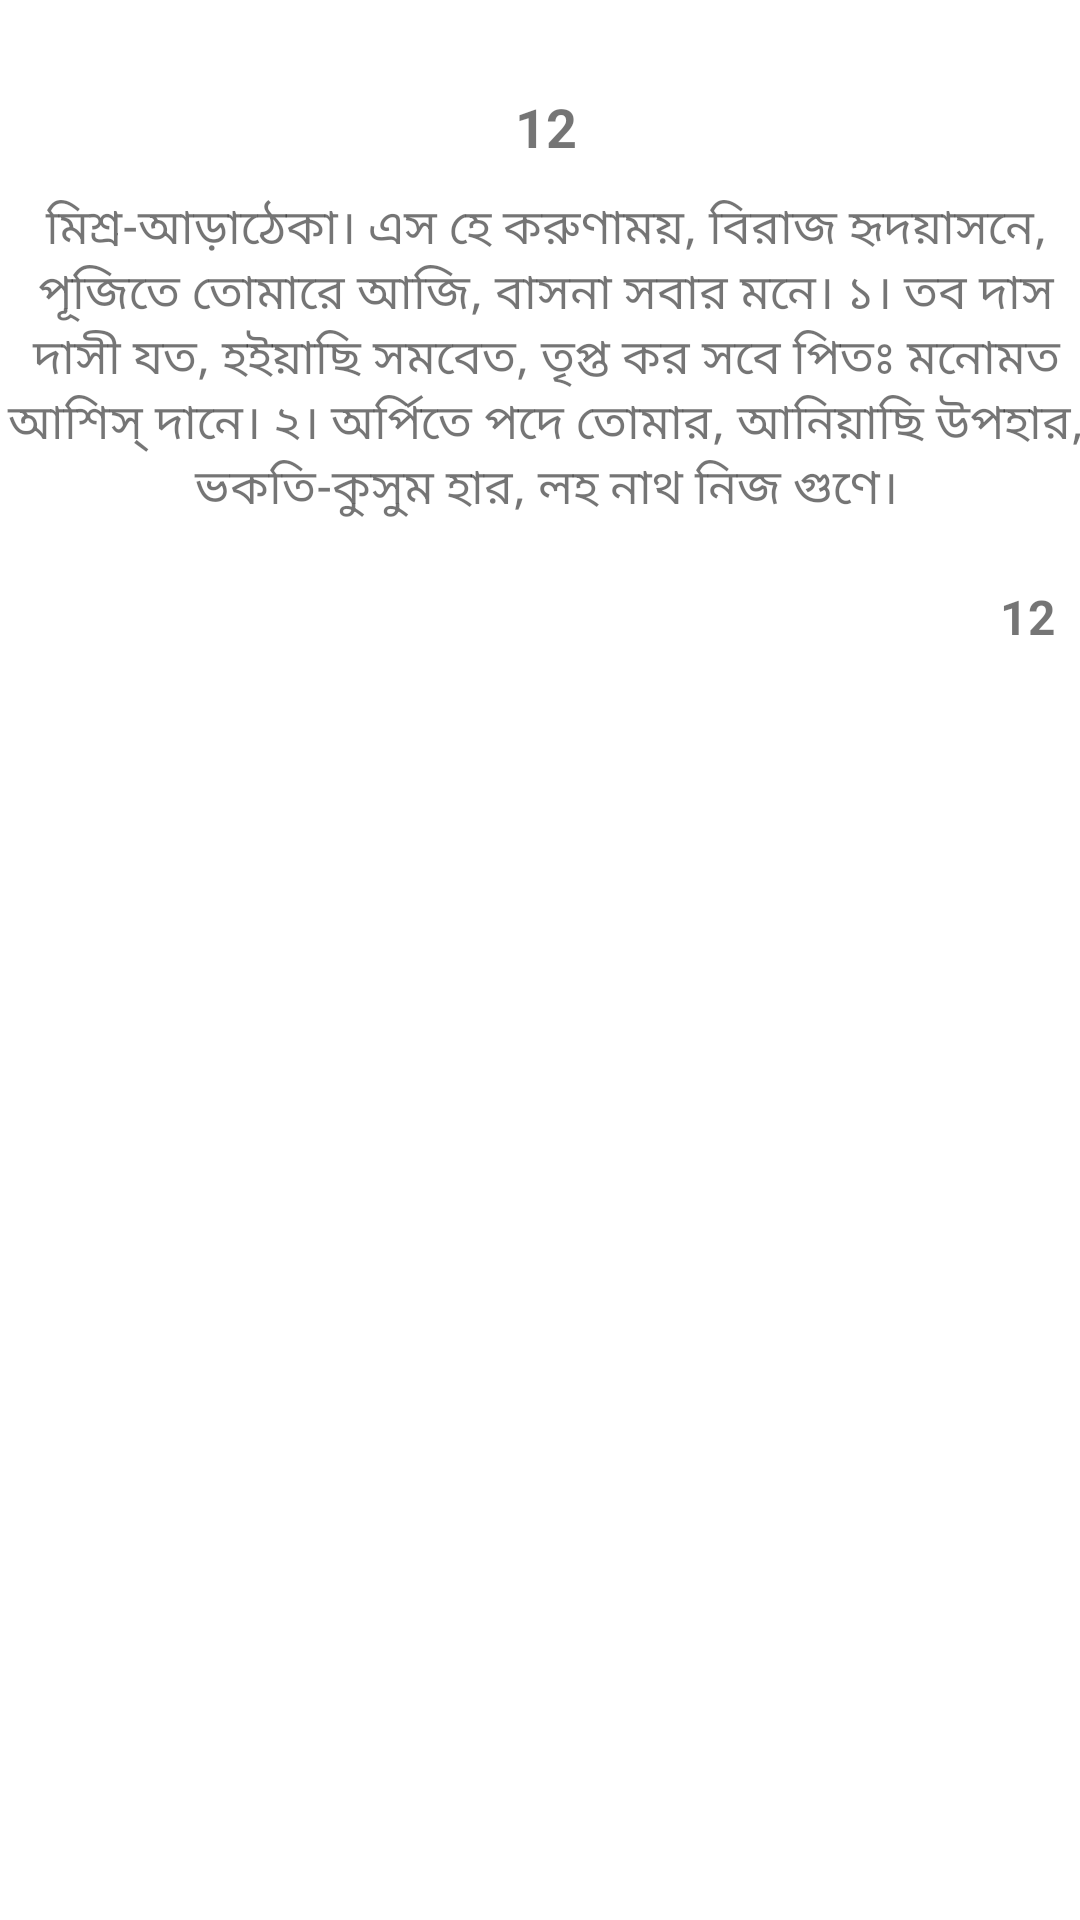

Write the Android layout XML for this screen, with the resource values it uses.
<!-- AndroidManifest.xml: application theme Mytheme1 -->
<!-- res/layout/activity_lyric_page.xml -->
<?xml version="1.0" encoding="utf-8"?>
<LinearLayout xmlns:android="http://schemas.android.com/apk/res/android"
    xmlns:app="http://schemas.android.com/apk/res-auto"
    xmlns:tools="http://schemas.android.com/tools"
    android:layout_width="match_parent"
    android:background="@color/white"
    android:layout_height="match_parent"
    android:orientation="vertical"
    tools:context=".LyricPage">
    <ScrollView
        android:layout_width="match_parent"
        android:layout_height="match_parent"
        android:fillViewport="true">

    <LinearLayout
        android:layout_width="match_parent"
        android:layout_height="match_parent"
        android:weightSum="10"
        android:layout_marginLeft="2dp"
        android:layout_marginRight="2dp"
        android:orientation="vertical">

    <TextView
        android:layout_marginTop="30dp"

        android:id="@+id/songnumber"
        android:layout_width="match_parent"
        android:layout_height="wrap_content"
        android:text="12"
        android:textAlignment="center"
        android:layout_gravity="center"
        android:textStyle="bold"
        android:textSize="18sp"/>
    <TextView

        android:layout_marginTop="10dp"
        android:paddingBottom="5dp"
        android:id="@+id/songlyrics"
        android:layout_width="match_parent"
        android:textAlignment="center"
        android:layout_height="wrap_content"
        android:text="@string/lyrics"
        android:layout_gravity="center"
        android:textStyle="normal"
        android:layout_marginBottom="0dp"
        android:textSize="16sp"/>
        <TextView
            android:layout_marginTop="15dp"
            android:layout_marginBottom="5dp"
            android:layout_marginRight="10dp"
            android:paddingBottom="5dp"
            android:id="@+id/writer"
            android:layout_width="match_parent"
            android:layout_height="wrap_content"
            android:text="12"
            android:textAlignment="textEnd"
            android:gravity="end"
            android:textStyle="bold"
            android:textSize="16sp"/>
          </LinearLayout>
         </ScrollView>
</LinearLayout>
<!-- resources referenced by this layout -->
<resources>
  <color name="white">#FFFFFF</color>
  <string name="lyrics"> মিশ্র-আড়াঠেকা।
  
  	এস হে করুণাময়, বিরাজ হৃদয়াসনে,
  	পূজিতে তোমারে আজি, বাসনা সবার মনে।
  
  ১।	তব দাস দাসী যত, হইয়াছি সমবেত,
  	তৃপ্ত কর সবে পিতঃ মনোমত আশিস্ দানে।
  
  ২।	অর্পিতে পদে তোমার, আনিয়াছি উপহার,
  	ভকতি-কুসুম হার, লহ নাথ নিজ গুণে।</string>
  <style name="Mytheme1" parent="Base.Theme.AppCompat.Light.DarkActionBar">
          
          <item name="colorPrimary">@color/bluelight</item>
          <item name="colorPrimaryDark">@color/bluedeep</item>
          <item name="colorAccent">@color/colorAccent</item>
  
      </style>
  <color name="bluelight">#23b3e8</color>
  <color name="bluedeep">#048ABB</color>
  <color name="colorAccent">#FF4081</color>
</resources>
